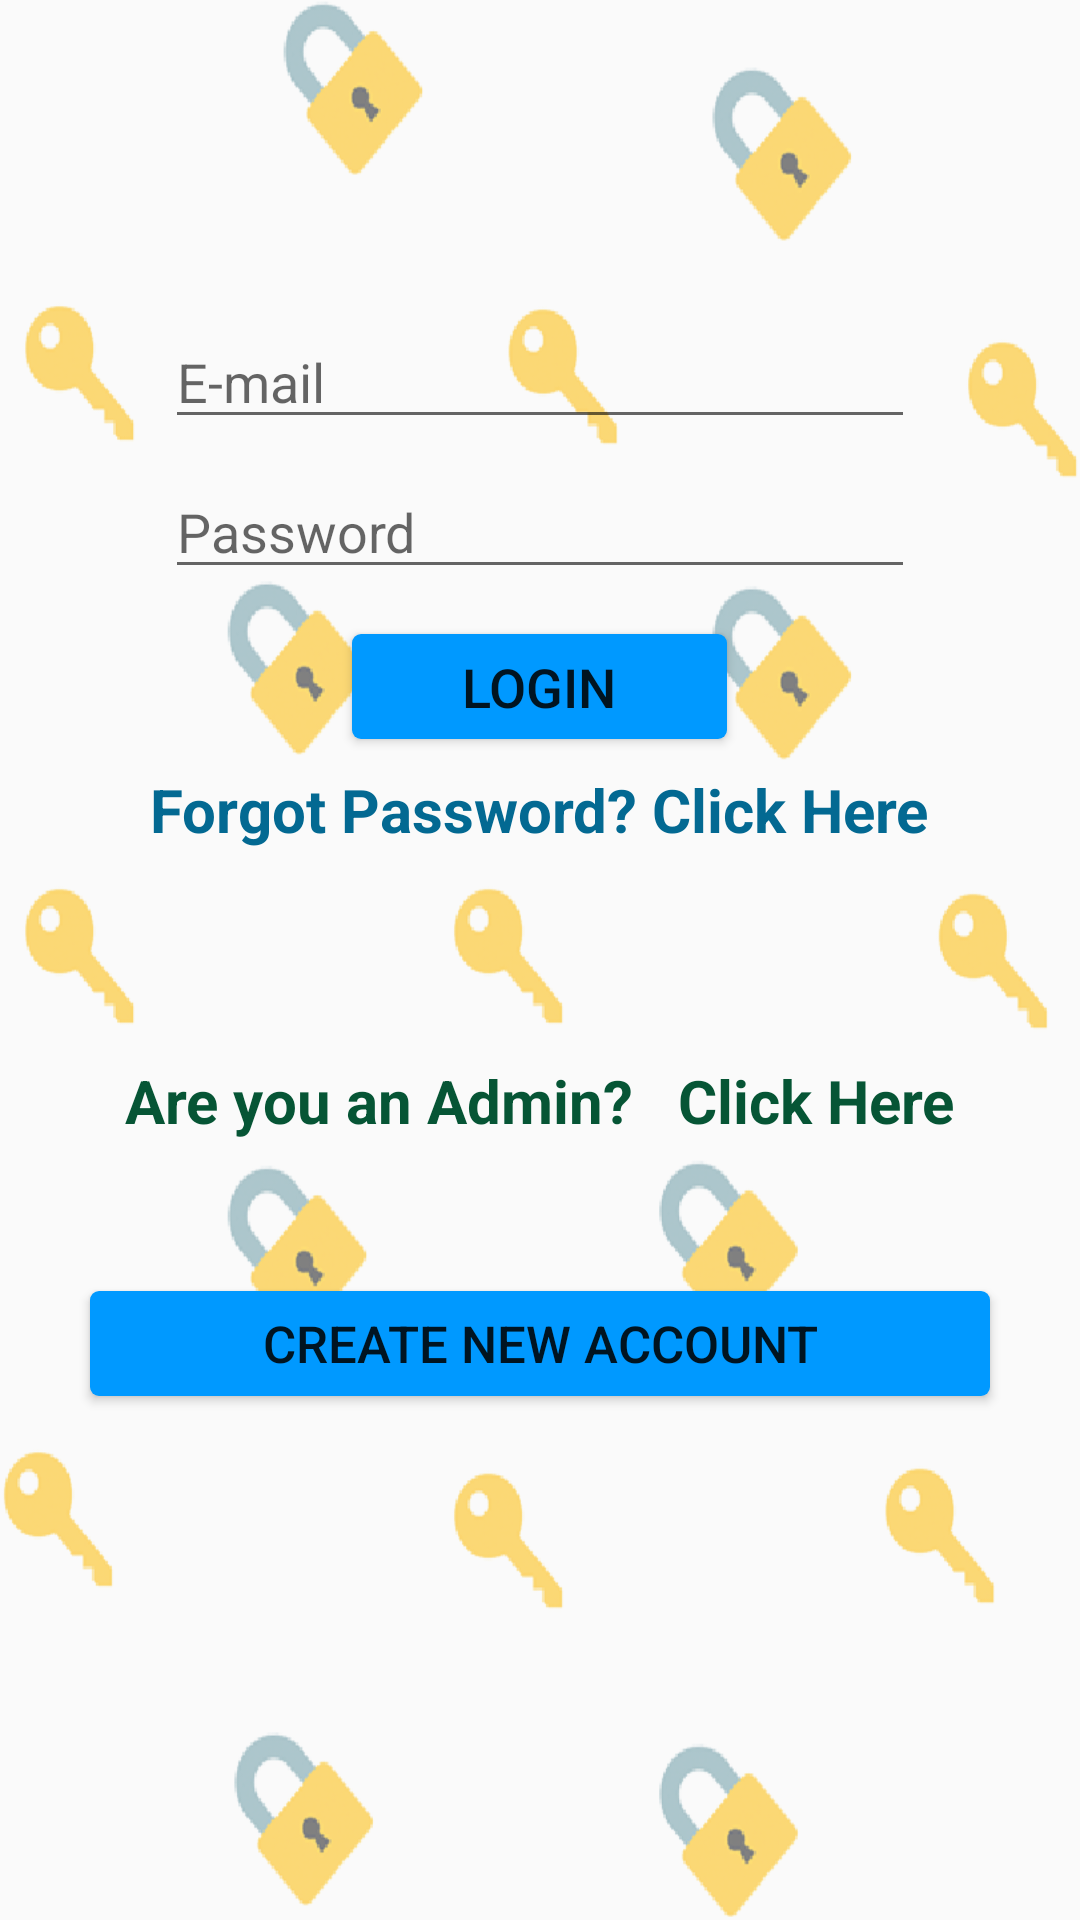

Here is an Android app screen rendered from its layout file. Give the layout XML and the strings, colors and styles it references.
<!-- AndroidManifest.xml: application theme AppTheme -->
<!-- res/layout/activity_checking.xml -->
<?xml version="1.0" encoding="utf-8"?>
<LinearLayout xmlns:android="http://schemas.android.com/apk/res/android"
    xmlns:app="http://schemas.android.com/apk/res-auto"
    xmlns:tools="http://schemas.android.com/tools"
    android:layout_width="match_parent"
    android:layout_height="match_parent"
    android:orientation="vertical"
    android:background="@drawable/login_background2"
    tools:context=".Checking">

        <LinearLayout
            android:layout_width="match_parent"
            android:layout_height="wrap_content"
            android:orientation="vertical">
            <LinearLayout
                android:layout_width="5dp"
                android:layout_height="5dp"
                android:background="@android:color/transparent"
                android:focusable="true"
                android:focusableInTouchMode="true">
            </LinearLayout>

            <EditText
                android:id="@+id/Email"
                android:layout_width="250dp"
                android:layout_height="wrap_content"
                android:layout_gravity="center"
                android:layout_marginTop="100dp"
                android:hint="E-mail" />

            <EditText
                android:id="@+id/Password"
                android:layout_width="250dp"
                android:layout_height="40dp"
                android:layout_gravity="center"
                android:layout_marginTop="10dp"
                android:baselineAligned="false"
                android:inputType="textPassword"
                android:hint="Password" />

            <Button
                android:id="@+id/button"
                android:background="@drawable/custom_button"
                android:layout_width="125dp"
                android:layout_height="35dp"
                android:layout_gravity="center"
                android:layout_marginTop="15dp"
                android:onClick="Login"
                android:text="LOGIN"
                android:textSize="18sp" />

            <TextView
                android:id="@+id/forgot"
                android:layout_width="wrap_content"
                android:layout_height="wrap_content"
                android:layout_gravity="center"
                android:layout_marginTop="10dp"
                android:onClick="Forgot"
                android:text="Forgot Password? Click Here"
                android:textStyle="bold"
                android:textColor="#036992"
                android:textSize="20sp" />

            <TextView
                android:id="@+id/Admin"
                android:layout_width="wrap_content"
                android:layout_height="wrap_content"
                android:layout_gravity="center"
                android:layout_marginTop="70dp"
                android:onClick="Admin"
                android:text="Are you an Admin?   Click Here"
                android:textStyle="bold"
                android:textColor="#065535"
                android:textSize="20sp" />


            <Button
                android:id="@+id/button2"
                android:background="@drawable/custom_button"
                android:layout_width="300dp"
                android:layout_height="35dp"
                android:layout_gravity="center"
                android:layout_marginTop="50dp"
                android:layout_marginBottom="40dp"
                android:onClick="signup"
                android:text="Create New Account"
                android:textSize="17sp" />


        </LinearLayout>

</LinearLayout>
<!-- resources referenced by this layout -->
<resources>
  <!-- drawable custom_button (drawable) -->
  <?xml version="1.0" encoding="utf-8"?>
  <shape xmlns:android="http://schemas.android.com/apk/res/android" android:shape="rectangle">
      <solid android:color="#0099ff" />
      <corners android:radius="3dp"/>
  
  </shape>
  <!-- drawable login_background2: png bitmap (drawable, 71536 bytes) -->
  <style name="AppTheme" parent="Base.Theme.AppCompat.Light.DarkActionBar">
          
          <item name="colorPrimary">#008577</item>
          <item name="colorPrimaryDark">#00574B</item>
          <item name="colorAccent">@color/colorAccent</item>
      </style>
  <color name="colorAccent">#FF4081</color>
</resources>
